Run: headless pygame with SDL's dummy video driver; simulated clock (each Clock.tick advances the game by its frame time, no real sleeping); random seed 0; keys injected as events and as key.get_pressed() state; no mouse input.
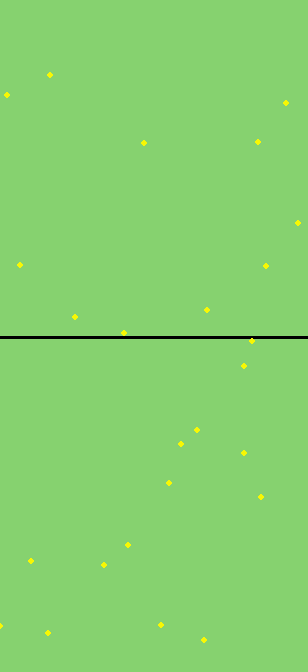
Frame 1 of 4 · flips 1–60 · no input
Frame 2 of 4 · flips 61–180 · tapped SPACE, RETURN · held RIGHT (→), D · screen unchanged from frame 1, image omitted
Frame 3 of 4 · flips 181–300 · held DOWN (↓), S · screen unchanged from frame 2, image omitted
Frame 4 of 4 · flips 301–420 · held LEFT (←), A, UP (↑), W · screen unchanged from frame 3, image omitted

The pygame program that drew these frames:

import pygame
import random

# Scale factor
scale = 28

# Number of balls
ballsAmount = 25

# Tennis court Class
class tennisCourt:
    def __init__(self):
        self.courtArea_x_m = 11
        self.courtArea_y_m = 24
        self.courtColor = pygame.Color(134, 210, 111)
        self.netColor = pygame.Color(0, 0, 0)
        self.netStartPosition = [0, self.courtArea_y_m/2]
        self.netEndPosition = [self.courtArea_x_m, self.courtArea_y_m/2]
        self.netThickness = 3


# Tennis balls' basket Class
class ballsBasket:
    def __init__(self):
        self.basketSize_x_m = 0.5
        self.basketSize_y_m = 0.5
        self.basketSize_h_m = 0.5
        self.basketColor = pygame.Color(0, 0, 0)
        self.basketCapacity = (self.basketSize_x_m * self.basketSize_y_m)*self.basketSize_h_m
        self.basketPosition = []

# Tennis balls Class
class tennisBall:
    def __init__(self):
        self.ballSize_x_m = 0.066
        self.ballSize_y_m = 0.066
        self.ballColor = pygame.Color(247, 247, 5)
        self.ballPosition = []

# Ball's boy Class
class ballsBoy:
    def __init__(self):
        self.boyPosition = []
        self.boyColor = pygame.Color(232, 212, 176)

# Init game
pygame.init()

# Create instances
Court = tennisCourt()
Basket = ballsBasket()
Ball = tennisBall()
Boy = ballsBoy()
ballsList = []

# Defining window size
window_x = Court.courtArea_x_m * scale
window_y = Court.courtArea_y_m * scale

# Displaying game window
courtWindow = pygame.display.set_mode((window_x, window_y))
courtWindow.fill(Court.courtColor)

# Displaying net
pygame.draw.rect(courtWindow, Court.netColor, pygame.Rect(
    Court.netStartPosition[0] * scale, Court.netStartPosition[1] * scale, Court.netEndPosition[1] * scale, Court.netThickness))

# Generating and displaying balls
for i in range(ballsAmount):
    ballsList.append(tennisBall())
    ballsList[-1].ballPosition = [random.randrange(0, window_x), random.randrange(0, window_y)]
    pygame.draw.circle(courtWindow, Ball.ballColor, ballsList[-1].ballPosition, Ball.ballSize_x_m*scale*2)

while True:
    pygame.display.update()
